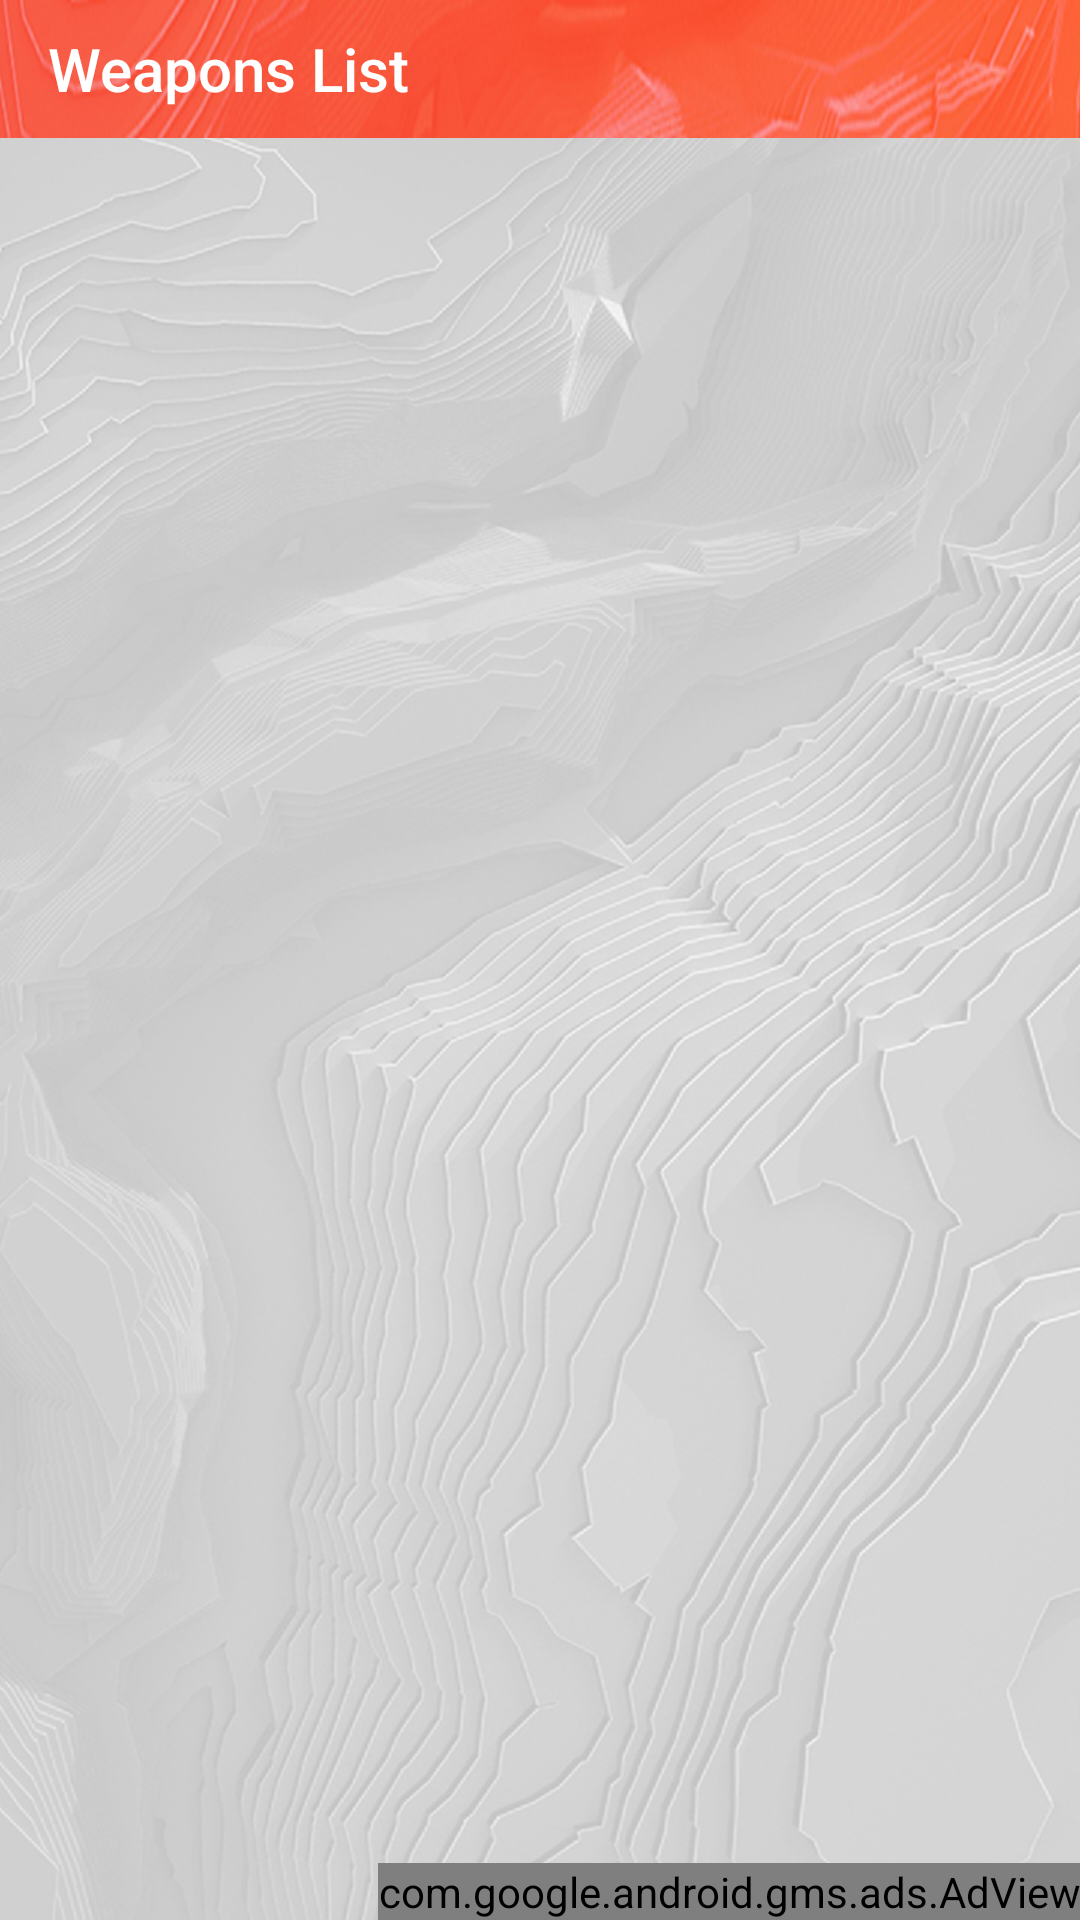

The Android layout XML behind this screen, and the referenced resources:
<!-- AndroidManifest.xml: application theme AppTheme -->
<!-- res/layout/activity_weapons.xml -->
<?xml version="1.0" encoding="utf-8"?>
<android.support.v4.widget.DrawerLayout xmlns:android="http://schemas.android.com/apk/res/android"
    xmlns:app="http://schemas.android.com/apk/res-auto"
    xmlns:tools="http://schemas.android.com/tools"
    android:layout_width="match_parent"
    android:layout_height="match_parent"
    android:background="@drawable/anthem_white_background"
    android:id="@+id/drawerLayout">




    <LinearLayout
        android:layout_width="match_parent"
        android:layout_height="match_parent"
        android:orientation="vertical">

        <android.support.v7.widget.Toolbar
            android:id="@+id/custom_bar"
            android:layout_width="match_parent"
            android:layout_height="46dp"
            android:background="@drawable/test2"
            android:minHeight="?attr/actionBarSize"
            app:title="Weapons List"
            app:titleTextColor="@color/white">



        </android.support.v7.widget.Toolbar>




        <android.support.constraint.ConstraintLayout
            android:layout_width="match_parent"
            android:layout_height="match_parent">


            <android.support.v7.widget.RecyclerView
                android:id="@+id/rc"
                android:layout_width="match_parent"
                android:layout_height="match_parent"
                app:layout_constraintBottom_toTopOf="parent"
                app:layout_constraintBottom_toBottomOf="parent"
                android:paddingBottom="50dp"
                android:clipToPadding="false"/>

            <com.google.android.gms.ads.AdView xmlns:ads="http://schemas.android.com/apk/res-auto"
                android:id="@+id/adView"
                android:layout_width="wrap_content"
                android:layout_height="wrap_content"
                android:layout_alignParentBottom="true"
                android:foregroundGravity="bottom|center"
                android:gravity="bottom|center"
                ads:adSize="SMART_BANNER"
                ads:adUnitId="ca-app-pub-1272284068166713/8471463725"
                ads:layout_constraintBottom_toBottomOf="parent"
                ads:layout_constraintEnd_toEndOf="parent"
                ads:layout_constraintHorizontal_bias="1.0"
                ads:layout_constraintStart_toStartOf="parent"
                ads:layout_constraintTop_toTopOf="parent"
                ads:layout_constraintVertical_bias="1.0">

            </com.google.android.gms.ads.AdView>


        </android.support.constraint.ConstraintLayout>


    </LinearLayout>


</android.support.v4.widget.DrawerLayout>
<!-- resources referenced by this layout -->
<resources>
  <color name="white">#FFFFFF</color>
  <!-- drawable anthem_white_background: jpg bitmap (drawable, 341250 bytes) -->
  <!-- drawable test2: png bitmap (drawable, 88396 bytes) -->
  <style name="AppTheme" parent="Theme.AppCompat.Light.NoActionBar">
          
          <item name="colorPrimary">@color/colorPrimary</item>
          <item name="colorPrimaryDark">@color/colorPrimaryDark</item>
          <item name="colorAccent">@color/colorAccent</item>
          <item name="drawerArrowStyle">@style/DrawerArrowStyle</item>
          <item name="searchViewStyle">@style/SearchViewStyle</item>
      </style>
  <color name="colorPrimary">#FE5729</color>
  <color name="colorPrimaryDark">#FE5729</color>
  <color name="colorAccent">#FFAB91</color>
  <style name="DrawerArrowStyle" parent="Widget.AppCompat.DrawerArrowToggle">
          <item name="color">@color/colorPrimary</item>
      </style>
  <style name="SearchViewStyle" parent="Widget.AppCompat.SearchView">
          
          <item name="searchIcon">@mipmap/round_search_white_24</item>
          
          <item name="queryBackground">@color/white</item>
          
          <item name="searchHintIcon">@null</item>
          
          <item name="queryHint">@null</item>
      </style>
</resources>
